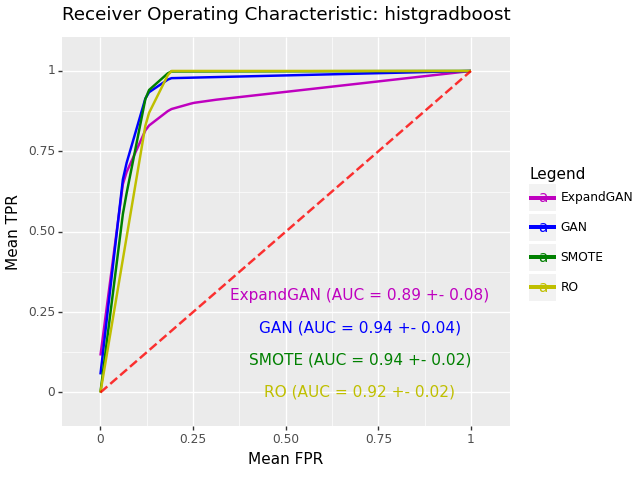

Source data for this figure (header and first rows):
, impute_method, mean_roc_auc, mean_accuracy, sd_roc_auc, hyp
0, ExpandGAN, 0.8932, 0.896, 0.07536, HistGradientBoostingClassifier(learning_…
0, GAN, 0.9363, 0.9293, 0.03672, HistGradientBoostingClassifier(learning_…
0, SMOTE, 0.9372, 0.9259, 0.01956, HistGradientBoostingClassifier(learning_…
0, RO, 0.9239, 0.9098, 0.01557, HistGradientBoostingClassifier(min_sampl…
